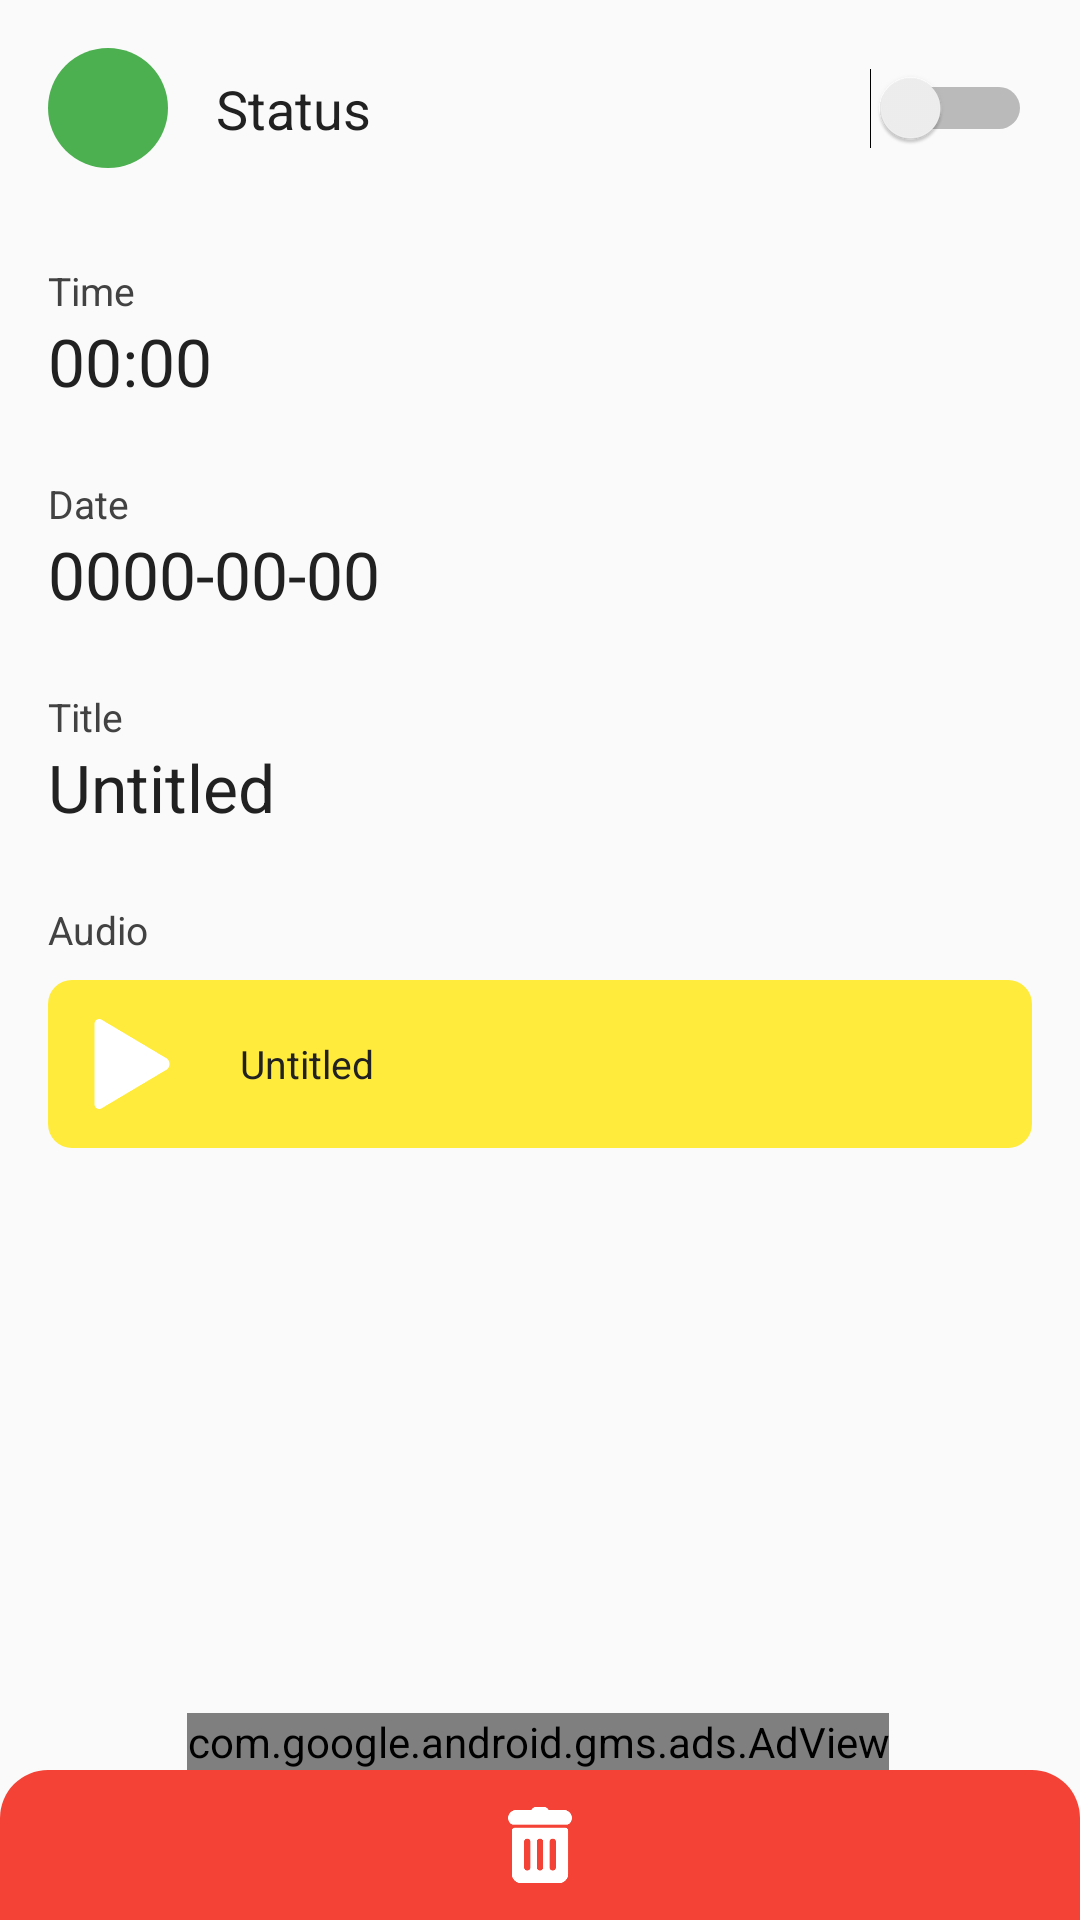

Write the Android layout XML for this screen, with the resource values it uses.
<!-- AndroidManifest.xml: application theme AppTheme -->
<!-- res/layout/fragment_reminder_details.xml -->
<?xml version="1.0" encoding="utf-8"?>
<layout>
    <androidx.constraintlayout.widget.ConstraintLayout xmlns:android="http://schemas.android.com/apk/res/android"
        xmlns:app="http://schemas.android.com/apk/res-auto"
        xmlns:tools="http://schemas.android.com/tools"
        android:id="@+id/constraintLayout"
        android:layout_width="match_parent"
        android:layout_height="match_parent"
        tools:context=".ui.fragment.ReminderDetailsFragment">

        <ImageView
            android:id="@+id/ivStatus"
            android:layout_width="40dp"
            android:layout_height="40dp"
            android:layout_marginStart="16dp"
            android:layout_marginTop="16dp"
            android:src="@drawable/circle_green"
            app:layout_constraintStart_toStartOf="parent"
            app:layout_constraintTop_toTopOf="parent" />

        <TextView
            android:id="@+id/tvStatus"
            android:layout_width="0dp"
            android:layout_height="wrap_content"
            android:layout_marginStart="16dp"
            android:layout_marginEnd="16dp"
            android:text="@string/status"
            android:textColor="@color/colorPrimaryDark"
            android:textSize="18sp"
            app:layout_constraintBottom_toBottomOf="@+id/ivStatus"
            app:layout_constraintEnd_toStartOf="@+id/swStatus"
            app:layout_constraintStart_toEndOf="@+id/ivStatus"
            app:layout_constraintTop_toTopOf="@+id/ivStatus" />

        <Switch
            android:id="@+id/swStatus"
            android:layout_width="wrap_content"
            android:layout_height="wrap_content"
            android:layout_marginEnd="16dp"
            app:layout_constraintBottom_toBottomOf="@+id/ivStatus"
            app:layout_constraintEnd_toEndOf="parent"
            app:layout_constraintTop_toTopOf="@+id/ivStatus" />

        <TextView
            android:id="@+id/tvTime"
            android:layout_width="wrap_content"
            android:layout_height="wrap_content"
            android:text="00:00"
            android:textColor="@color/colorPrimaryDark"
            android:textSize="22sp"
            app:layout_constraintStart_toStartOf="@+id/textView2"
            app:layout_constraintTop_toBottomOf="@+id/textView2" />

        <TextView
            android:id="@+id/tvDate"
            android:layout_width="wrap_content"
            android:layout_height="wrap_content"
            android:text="0000-00-00"
            android:textColor="@color/colorPrimaryDark"
            android:textSize="22sp"
            app:layout_constraintStart_toStartOf="@+id/textView3"
            app:layout_constraintTop_toBottomOf="@+id/textView3" />

        <TextView
            android:id="@+id/tvTitle"
            android:layout_width="0dp"
            android:layout_height="wrap_content"
            android:text="@string/untitled"
            android:textColor="@color/colorPrimaryDark"
            android:textSize="22sp"
            app:layout_constraintEnd_toEndOf="@+id/swStatus"
            app:layout_constraintStart_toStartOf="@+id/textView4"
            app:layout_constraintTop_toBottomOf="@+id/textView4" />

        <TextView
            android:id="@+id/textView2"
            android:layout_width="wrap_content"
            android:layout_height="wrap_content"
            android:layout_marginTop="32dp"
            android:text="@string/time"
            android:textColor="@color/colorPrimary"
            android:textSize="13sp"
            app:layout_constraintStart_toStartOf="@+id/ivStatus"
            app:layout_constraintTop_toBottomOf="@+id/ivStatus" />

        <TextView
            android:id="@+id/textView3"
            android:layout_width="wrap_content"
            android:layout_height="wrap_content"
            android:layout_marginTop="24dp"
            android:text="@string/date"
            android:textColor="@color/colorPrimary"
            android:textSize="13sp"
            app:layout_constraintStart_toStartOf="@+id/textView2"
            app:layout_constraintTop_toBottomOf="@+id/tvTime" />

        <TextView
            android:id="@+id/textView4"
            android:layout_width="wrap_content"
            android:layout_height="wrap_content"
            android:layout_marginTop="24dp"
            android:text="@string/title"
            android:textColor="@color/colorPrimary"
            android:textSize="13sp"
            app:layout_constraintStart_toStartOf="@+id/textView2"
            app:layout_constraintTop_toBottomOf="@+id/tvDate" />

        <TextView
            android:id="@+id/textView5"
            android:layout_width="wrap_content"
            android:layout_height="wrap_content"
            android:layout_marginTop="24dp"
            android:text="@string/audio"
            android:textColor="@color/colorPrimary"
            android:textSize="13sp"
            app:layout_constraintStart_toStartOf="@+id/textView2"
            app:layout_constraintTop_toBottomOf="@+id/tvTitle" />

        <LinearLayout
            android:layout_width="0dp"
            android:layout_height="wrap_content"
            android:layout_marginTop="8dp"
            android:background="@drawable/round_accent"
            android:gravity="center_vertical"
            android:orientation="horizontal"
            android:padding="8dp"
            app:layout_constraintEnd_toEndOf="@+id/swStatus"
            app:layout_constraintStart_toStartOf="@+id/ivStatus"
            app:layout_constraintTop_toBottomOf="@+id/textView5">

            <ImageView
                android:id="@+id/ivPlay"
                android:layout_width="40dp"
                android:layout_height="40dp"
                android:src="@drawable/ic_play" />

            <TextView
                android:id="@+id/tvAudio"
                android:layout_width="wrap_content"
                android:layout_height="wrap_content"
                android:layout_marginStart="16dp"
                android:layout_marginEnd="16dp"
                android:layout_weight="1"
                android:text="@string/untitled"
                android:textColor="@color/colorPrimaryDark"
                android:textSize="13sp" />
        </LinearLayout>

        <com.google.android.gms.ads.AdView
            android:id="@+id/adView"
            android:layout_width="wrap_content"
            android:layout_height="wrap_content"
            android:layout_alignParentBottom="true"
            android:layout_centerHorizontal="true"
            app:adSize="LARGE_BANNER"
            app:adUnitId="@string/ad_reminder_details_banner"
            app:layout_constraintBottom_toTopOf="@id/bDelete"
            app:layout_constraintEnd_toEndOf="parent"
            app:layout_constraintHorizontal_bias="0.494"
            app:layout_constraintStart_toStartOf="parent" />

        <ImageView
            android:id="@+id/bDelete"
            android:layout_width="0dp"
            android:layout_height="50dp"
            android:src="@drawable/semi_round_red"
            app:layout_constraintBottom_toBottomOf="parent"
            app:layout_constraintEnd_toEndOf="parent"
            app:layout_constraintStart_toStartOf="parent" />

        <ImageView
            android:id="@+id/imageView4"
            android:layout_width="wrap_content"
            android:layout_height="50dp"
            android:adjustViewBounds="true"
            android:padding="8dp"
            android:src="@drawable/ic_delete"
            app:layout_constraintTop_toTopOf="@id/bDelete"
            app:layout_constraintBottom_toBottomOf="@id/bDelete"
            app:layout_constraintStart_toStartOf="@id/bDelete"
            app:layout_constraintEnd_toEndOf="@id/bDelete"/>

    </androidx.constraintlayout.widget.ConstraintLayout>
</layout>
<!-- resources referenced by this layout -->
<resources>
  <color name="colorPrimary">#424242</color>
  <color name="colorPrimaryDark">#212121</color>
  <!-- drawable circle_green (drawable) -->
  <?xml version="1.0" encoding="utf-8"?>
  
  <shape xmlns:android="http://schemas.android.com/apk/res/android" android:shape="oval">
      <solid android:color="@color/green" />
  </shape>
  <!-- drawable ic_delete: png bitmap (drawable, 17096 bytes) -->
  <!-- drawable ic_play: png bitmap (drawable, 17554 bytes) -->
  <!-- drawable round_accent (drawable) -->
  <?xml version="1.0" encoding="utf-8"?>
  
  <shape xmlns:android="http://schemas.android.com/apk/res/android">
      <solid android:color="@color/colorAccent" />
      <corners android:radius="8dp"/>
  </shape>
  <!-- drawable semi_round_red (drawable) -->
  <?xml version="1.0" encoding="utf-8"?>
  
  <shape xmlns:android="http://schemas.android.com/apk/res/android">
      <solid android:color="@color/red" />
      <corners android:topLeftRadius="16dp"
          android:topRightRadius="16dp" />
  </shape>
  <string name="ad_reminder_details_banner">ca-app-pub-1619147317570175/1042250823</string>
  <string name="audio">Audio</string>
  <string name="date">Date</string>
  <string name="status">Status</string>
  <string name="time">Time</string>
  <string name="title">Title</string>
  <string name="untitled">Untitled</string>
  <style name="AppTheme" parent="Theme.AppCompat.Light.DarkActionBar">
          
          <item name="colorPrimary">@color/colorPrimary</item>
          <item name="colorPrimaryDark">@color/colorPrimaryDark</item>
          <item name="colorAccent">@color/colorAccent</item>
          <item name="fontFamily">@font/candara</item>
      </style>
  <color name="green">#4CAF50</color>
  <color name="colorAccent">#FFEB3B</color>
  <color name="red">#F44336</color>
</resources>
